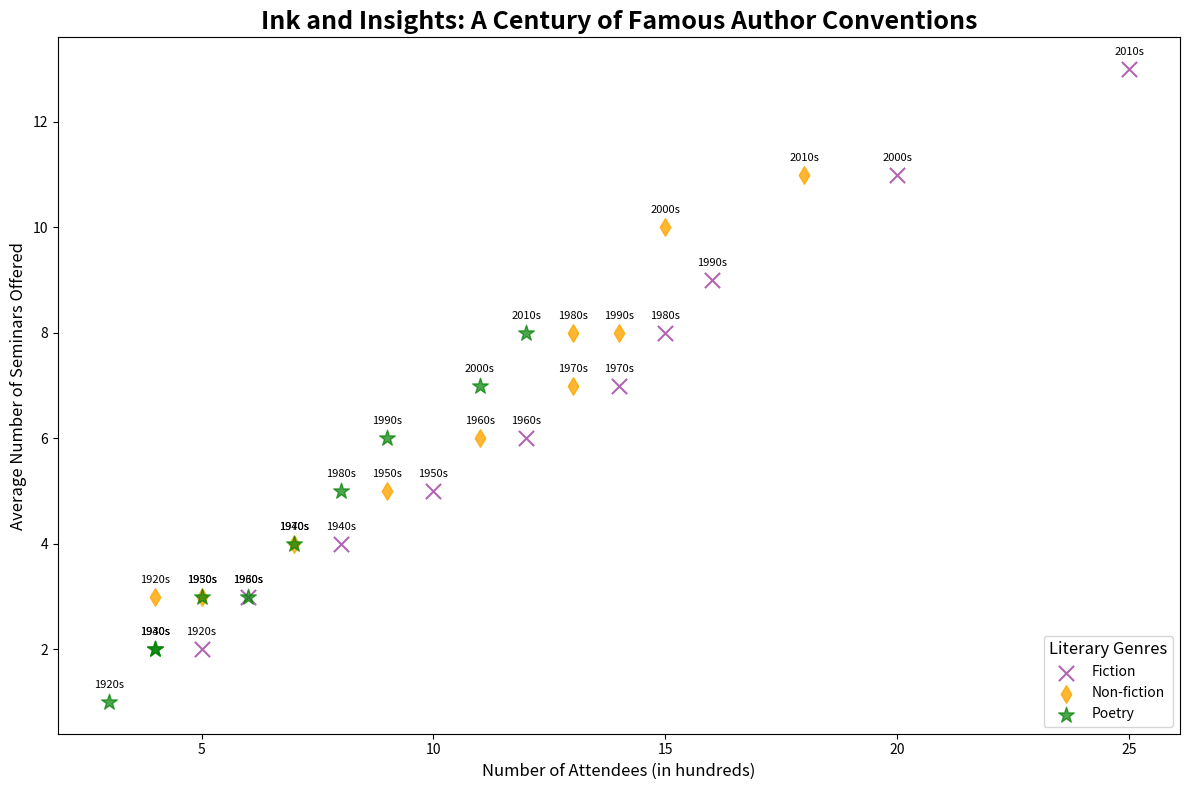

Write Python code to recreate this figure.
import matplotlib.pyplot as plt
import numpy as np

decades = np.array(['1920s', '1930s', '1940s', '1950s', '1960s',
                    '1970s', '1980s', '1990s', '2000s', '2010s'])

fiction_attendees = np.array([5, 6, 8, 10, 12, 14, 15, 16, 20, 25])
non_fiction_attendees = np.array([4, 5, 7, 9, 11, 13, 13, 14, 15, 18])
poetry_attendees = np.array([3, 4, 4, 5, 6, 7, 8, 9, 11, 12])

fiction_seminars = np.array([2, 3, 4, 5, 6, 7, 8, 9, 11, 13])
non_fiction_seminars = np.array([3, 3, 4, 5, 6, 7, 8, 8, 10, 11])
poetry_seminars = np.array([1, 2, 2, 3, 3, 4, 5, 6, 7, 8])

plt.figure(figsize=(12, 8))

# Randomly altered stylistic elements
plt.scatter(fiction_attendees, fiction_seminars, c='purple', label='Fiction', marker='x', s=120, alpha=0.6)
plt.scatter(non_fiction_attendees, non_fiction_seminars, c='orange', label='Non-fiction', marker='d', s=80, alpha=0.8)
plt.scatter(poetry_attendees, poetry_seminars, c='green', label='Poetry', marker='*', s=140, alpha=0.7)

for i, decade in enumerate(decades):
    plt.annotate(decade, (fiction_attendees[i], fiction_seminars[i]), textcoords="offset points", xytext=(0,10), ha='center', fontsize=8)
    plt.annotate(decade, (non_fiction_attendees[i], non_fiction_seminars[i]), textcoords="offset points", xytext=(0,10), ha='center', fontsize=8)
    plt.annotate(decade, (poetry_attendees[i], poetry_seminars[i]), textcoords="offset points", xytext=(0,10), ha='center', fontsize=8)

# Adjusted titles and labels
plt.title('Ink and Insights: A Century of Famous Author Conventions', fontsize=18, fontweight='bold')
plt.xlabel('Number of Attendees (in hundreds)', fontsize=12)
plt.ylabel('Average Number of Seminars Offered', fontsize=12)

# Modified grid and legend options
plt.grid(False)
plt.legend(title='Literary Genres', title_fontsize='12', loc='lower right', fontsize=10)

plt.tight_layout()
plt.show()
